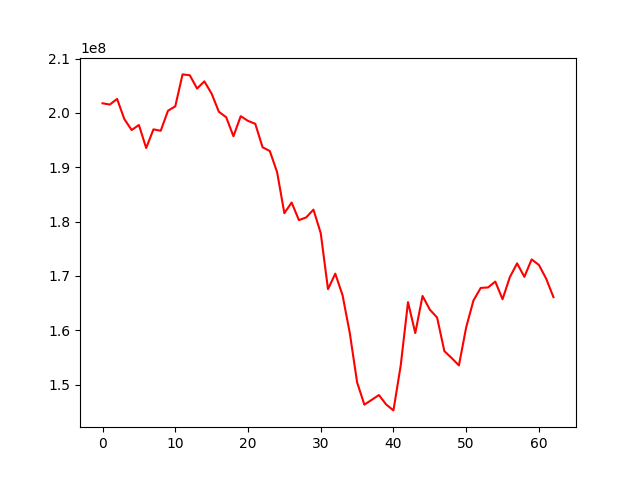

The file beside this chart, header and first rows:
, 0
0, 201764610
1, 201528752
2, 202562090
3, 198848571
4, 196844274
5, 197767095
6, 193534240
7, 196967728
8, 196709133
9, 200393781
10, 201198924
11, 207080530
12, 206919917
13, 204472488
14, 205801063
15, 203526815
16, 200191980
17, 199199519
18, 195698447
19, 199390645
20, 198524862
21, 197986667
22, 193677987
23, 192974331
24, 189100025
25, 181531977
26, 183501153
27, 180256002
28, 180762816
29, 182190241
30, 177866862
31, 167556674
32, 170409919
33, 166446822
34, 159446774
35, 150415333
36, 146294368
37, 147176878
38, 148068256
39, 146325416
40, 145241070
41, 153526381
42, 165167081
43, 159477842
44, 166304368
45, 163788665
46, 162337745
47, 156154144
48, 154886860
49, 153514933
50, 160531314
51, 165471688
52, 167786406
53, 167865247
54, 168948071
55, 165700862
56, 169755608
57, 172305352
58, 169819254
59, 173027249
... 3 more rows
